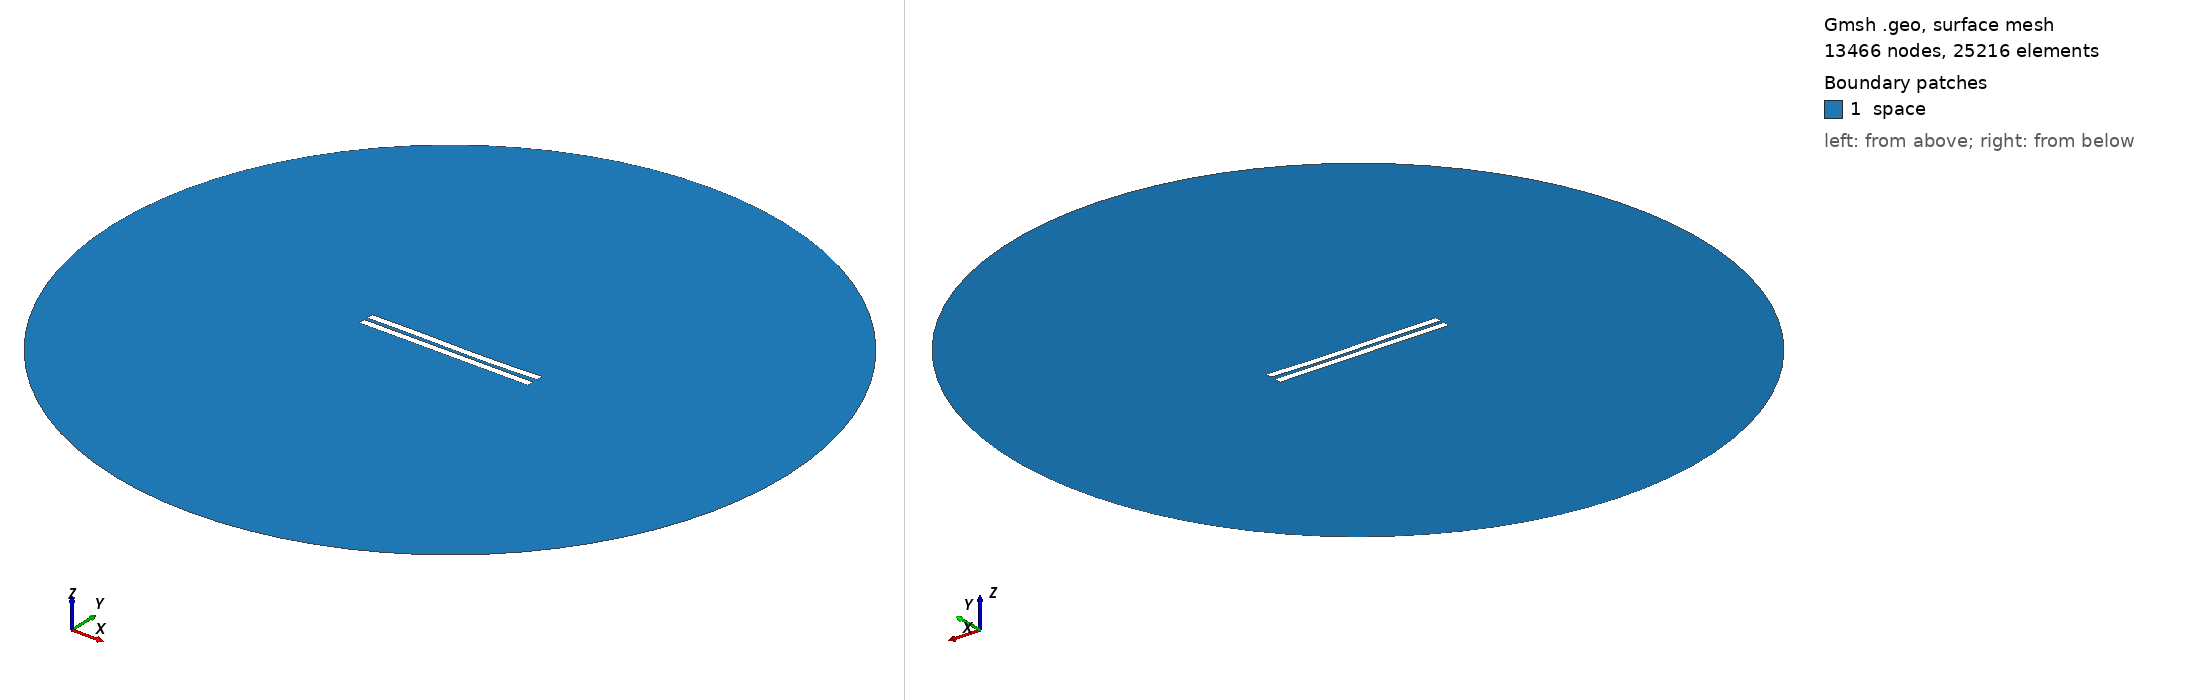

Gmsh geometry script, surface-meshed: 13466 nodes, 25216 surface elements. Boundary patches (legend numbers): 1 space. Left view from above one corner, right view from below the opposite corner. Legend entries are the model's physical surfaces. The drawing asked Gmsh for element sizes between 1% and 20% of the model's largest extent; the script's own settings can give other sizes.

=== 2273.geo (drawn) ===
//---------------------------------------
// Geometry kernel
//---------------------------------------

SetFactory("OpenCASCADE");



//---------------------------------------
// Parameters of the geometry
//---------------------------------------

// Overetch of the upper plate
overetch = 0.0;

// Distance between the plates
distance = 2.25;

// Discretization over the x axis (for the deformation)
nx = 50; 

// Length of the plate
L = 100 - overetch; 

// Number of modes
n = 4; 

// 1st mode coefficient
coeff(1) = 0.07499999999999998;
beta(1) = 0.596864 * 3.1415926535 / L;

// 2nd mode coefficient
coeff(2) = -0.15;
beta(2) = 1.49418 * 3.1415926535 / L;

// 3rd mode coefficient
coeff(3) = 0.15;
beta(3) = 2.50025 * 3.1415926535 / L;

// 4th mode coefficient
coeff(4) = 0.0;
beta(4) = 3.49999 * 3.1415926535 / L;



//---------------------------------------
// Upper plate (deformed rectangle)
//---------------------------------------

// Coordiantes of the upper plate
xmin = -50;
xmax = 50 - overetch;

// Height of the upper plate
yheight = 4 - 2 * overetch;

// Indexes of the points
UpperID[] = {};
LowerID[] = {};
LeftID[] = {};
RightID[] = {};

// Point index
p = 1;

// Horizontal edges
For i In {1:nx}
    x = xmin + (i-1)*(xmax - xmin)/(nx-1);

    y_bottom = distance / 2 + overetch;
    For j In {1:n}
        C = (Cosh(beta(j)*L) + Cos(beta(j)*L)) / (Sinh(beta(j)*L) + Sin(beta(j)*L));
        y_bottom  = y_bottom + coeff(j) * (Cosh(beta(j)*(x+50)) - Cos(beta(j)*(x+50)) - C * (Sinh(beta(j)*(x+50)) - Sin(beta(j)*(x+50))));
    EndFor

    y_top = y_bottom + yheight;

    Point(p) = {x, y_top, 0, 1.0};
    UpperID[i] = p;
    p = p + 1;

    Point(p) = {x, y_bottom, 0, 1.0};
    LowerID[i] = p;
    p = p + 1;
EndFor

// Create point lists
UpperPts[] = {}; LowerPts[] = {};
For i In {1:nx}
  UpperPts[] += {UpperID[i]};
  LowerPts[] += {LowerID[i]};
EndFor

// Build splines
Spline(1) = {UpperPts[]};
Spline(2) = {LowerPts[]};
Line(3) = {LowerPts[nx-1], UpperPts[nx-1]};
Line(4) = {LowerPts[0], UpperPts[0]};

// Build the plane surface
Curve Loop(1) = {2, 3, -1, -4};
Plane Surface(1) = {1};



//---------------------------------------
// Lower plate (rectangle)
//---------------------------------------

// Vertices
Point(1001) = {-50, -1, 0, 1.0};
Point(1002) = { 50, -1, 0, 1.0};
Point(1003) = { 50,  -5, 0, 1.0};
Point(1004) = {-50,  -5, 0, 1.0};

// Edges
Line(5) = {1001, 1002};
Line(6) = {1002, 1003};
Line(7) = {1003, 1004};
Line(8) = {1004, 1001};

// Plane surface
Line Loop(2) = {5, 6, 7, 8};
Plane Surface(2) = {2}; 



//---------------------------------------
// Outer (fictious) boundary
//---------------------------------------

// Points
Point(1005) = {0, 0, 0};       // Center
Point(1006) = {200, 0, 0};     // Start point
Point(1007) = {0, 200, 0};     // 90 degrees
Point(1008) = {-200, 0, 0};    // 180 degrees
Point(1009) = {0, -200, 0};    // 270 degrees

// Circle arcs (each needs start, center, end)
Circle(9) = {1006, 1005, 1007};
Circle(10) = {1007, 1005, 1008};
Circle(11) = {1008, 1005, 1009};
Circle(12) = {1009, 1005, 1006};

// Plane surface for the entire domain
Curve Loop(3) = {9, 10, 11, 12};
Surface(3) = {3};

// Subtract the plates from the whole domain to obtain the actual domain where we want to solve the equations
BooleanDifference{ Surface{3}; Delete; }{ Surface{1}; Surface{2}; Delete; }




//---------------------------------------
// Transfinite Lines/Curves
//---------------------------------------

// Set the number of points on the boundaries
r = 7;

// Plates
Transfinite Curve {1, 2} = 50*r Using Progression 1;
Transfinite Curve {3, 4} = 2*r Using Progression 1;
Transfinite Line {5, 7} = 50*r Using Progression 1;
Transfinite Line {6, 8} = 2*r Using Progression 1;

// Outer boundary
Transfinite Line {9, 10, 11, 12} = 20 Using Progression 1;



//---------------------------------------
// Physical groups
//---------------------------------------                

// Physical curves (boundaries)
Physical Line("force_segment", 10) = {2};
Physical Line("upper_plate", 11) = {1, 3, 4};
Physical Line("lower_plate", 12) = {5, 6, 7, 8};
Physical Line("boundary", 20) = {9, 10, 11, 12};

// Physical Surfaces
Physical Surface("space", 30) = {3};



//---------------------------------------
// 6. Generate the Mesh
//---------------------------------------

// 2D mesh generation
Mesh 2;
